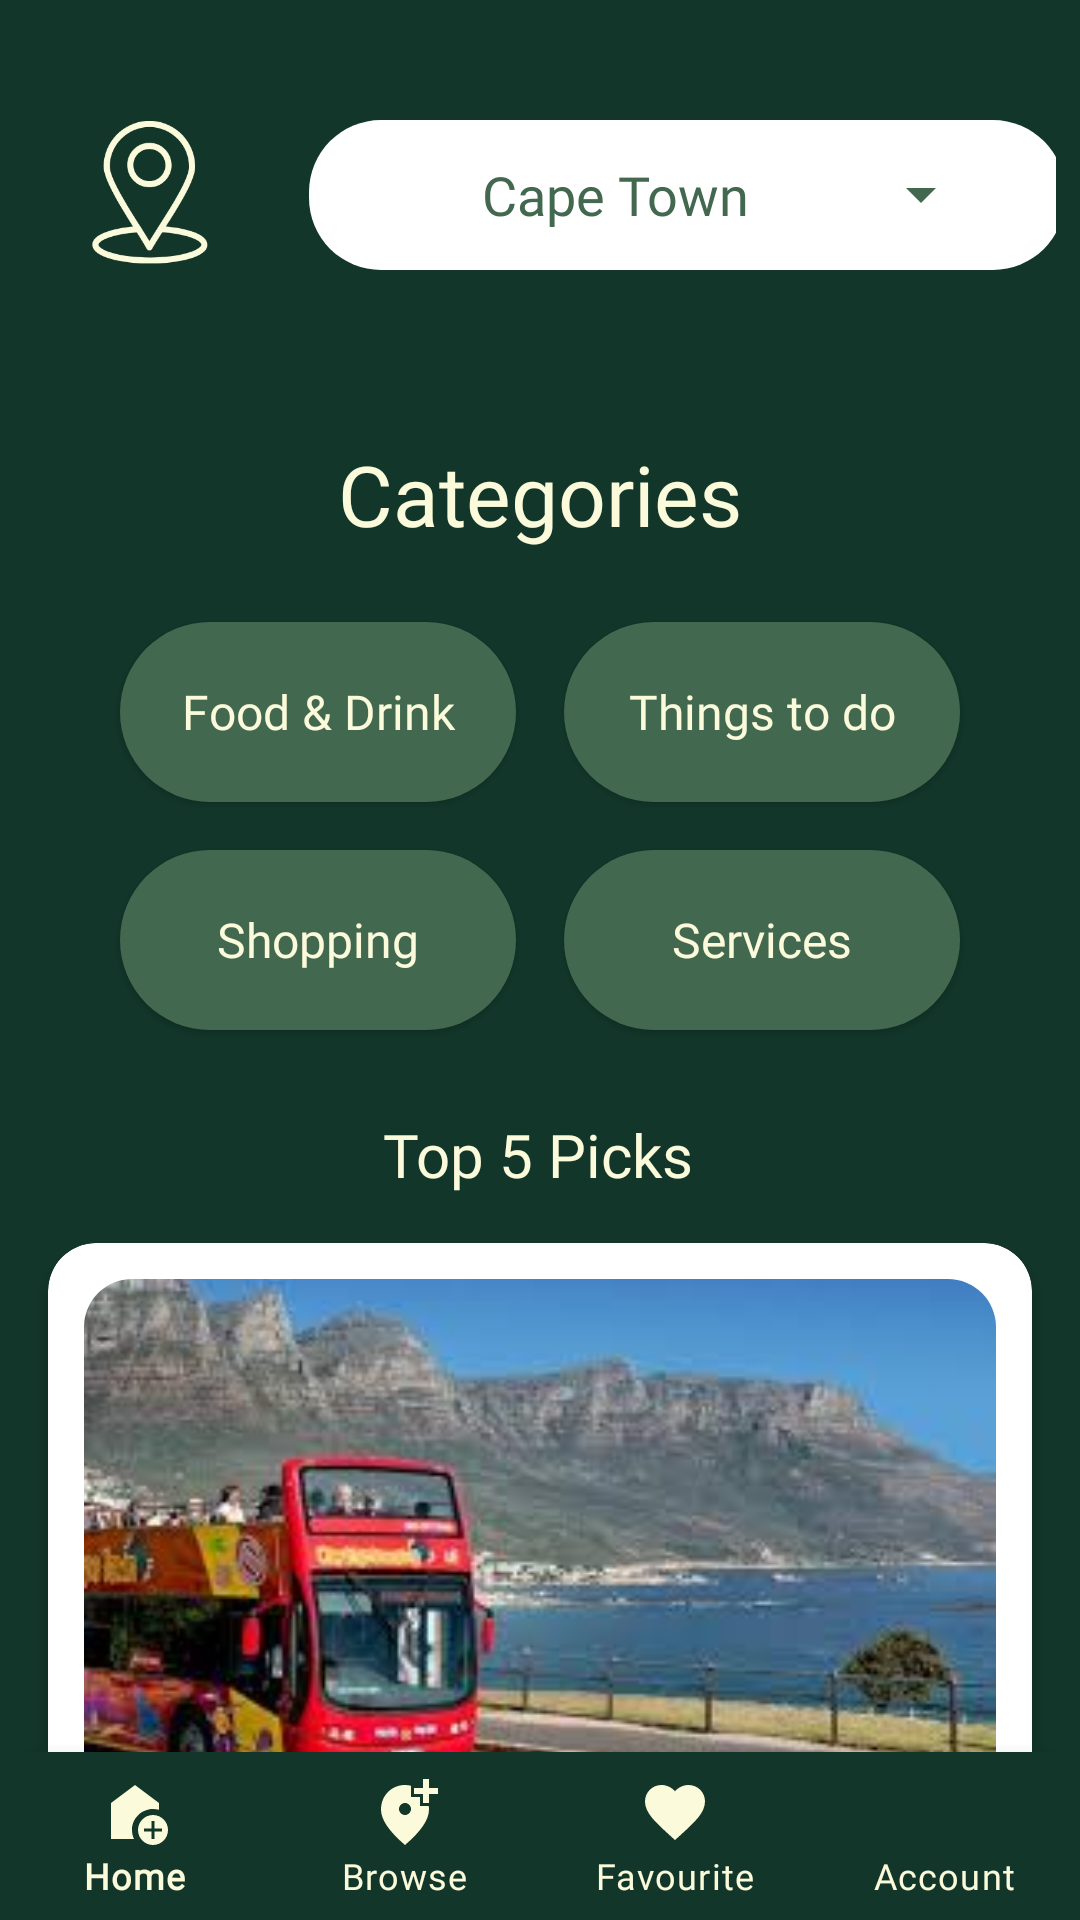

Produce the Android XML layout that renders to this screen, including the resource entries it uses.
<!-- AndroidManifest.xml: application theme Theme.PROG7314OutAbout -->
<!-- res/layout/fragment_home.xml -->
<?xml version="1.0" encoding="utf-8"?>
<androidx.constraintlayout.widget.ConstraintLayout xmlns:android="http://schemas.android.com/apk/res/android"
    xmlns:app="http://schemas.android.com/apk/res-auto"
    xmlns:tools="http://schemas.android.com/tools"
    android:fitsSystemWindows="true"
    android:layout_width="match_parent"
    android:layout_height="match_parent"
    android:background="#12372A"
    tools:context=".HomeFragment">

    <include
        android:id="@+id/location_dropdown3"
        layout="@layout/view_location_dropdown"
        android:layout_width="0dp"
        android:layout_height="wrap_content"
        android:layout_marginTop="16dp"
        app:layout_constraintTop_toTopOf="parent"
        app:layout_constraintStart_toStartOf="parent"
        app:layout_constraintEnd_toEndOf="parent"/>


    
    <TextView
        android:id="@+id/categories_title"
        android:layout_width="wrap_content"
        android:layout_height="wrap_content"
        android:text="Categories"
        android:textColor="#FBFADA"
        android:textSize="28sp"
        android:fontFamily="@font/montserrat_semibold"
        android:gravity="center"
        app:layout_constraintTop_toBottomOf="@id/location_dropdown3"
        app:layout_constraintStart_toStartOf="parent"
        app:layout_constraintEnd_toEndOf="parent"
        android:layout_marginTop="32dp"/>

    <GridLayout
        android:id="@+id/categories_grid"
        android:layout_width="0dp"
        android:layout_height="wrap_content"
        android:layout_marginHorizontal="32dp"
        android:layout_marginTop="16dp"
        android:columnCount="2"
        android:rowCount="2"
        app:layout_constraintEnd_toEndOf="parent"
        app:layout_constraintStart_toStartOf="parent"
        app:layout_constraintTop_toBottomOf="@id/categories_title">

        
        <Button
            android:id="@+id/food_drink_btn"
            android:layout_width="0dp"
            android:layout_height="60dp"
            android:layout_columnWeight="1"
            android:layout_margin="8dp"
            android:background="@drawable/rounded_button"
            android:fontFamily="@font/montserrat"
            android:padding="14dp"
            android:text="Food &amp; Drink"
            android:textAlignment="center"
            android:textAllCaps="false"
            android:textColor="#FBFADA"
            android:textSize="16sp" />

        
        <Button
            android:id="@+id/things_to_do_btn"
            android:layout_width="0dp"
            android:layout_height="60dp"
            android:layout_columnWeight="1"
            android:layout_margin="8dp"
            android:background="@drawable/rounded_button"
            android:fontFamily="@font/montserrat"
            android:padding="14dp"
            android:text="Things to do"
            android:textAlignment="center"
            android:textAllCaps="false"
            android:textColor="#FBFADA"
            android:textSize="16sp" />

        
        <Button
            android:id="@+id/shopping_btn"
            android:layout_width="0dp"
            android:layout_height="60dp"
            android:layout_columnWeight="1"
            android:layout_margin="8dp"
            android:background="@drawable/rounded_button"
            android:fontFamily="@font/montserrat"
            android:padding="14dp"
            android:text="Shopping"
            android:textAlignment="center"
            android:textAllCaps="false"
            android:textColor="#FBFADA"
            android:textSize="16sp" />

        
        <Button
            android:id="@+id/services_btn"
            android:layout_width="0dp"
            android:layout_height="60dp"
            android:layout_columnWeight="1"
            android:layout_margin="8dp"
            android:background="@drawable/rounded_button"
            android:fontFamily="@font/montserrat"
            android:padding="14dp"
            android:text="Services"
            android:textAlignment="center"
            android:textAllCaps="false"
            android:textColor="#FBFADA"
            android:textSize="16sp" />

    </GridLayout>


    

    
    <TextView
        android:id="@+id/top_picks_title"
        android:layout_width="wrap_content"
        android:layout_height="wrap_content"
        android:layout_marginTop="20dp"
        android:fontFamily="@font/montserrat_semibold"
        android:text="Top 5 Picks"
        android:textColor="#FBFADA"
        android:textSize="20sp"
        app:layout_constraintEnd_toEndOf="parent"
        app:layout_constraintHorizontal_bias="0.498"
        app:layout_constraintStart_toStartOf="parent"
        app:layout_constraintTop_toBottomOf="@id/categories_grid" />

    <com.google.android.material.card.MaterialCardView
        android:id="@+id/card_example"
        android:layout_width="0dp"
        android:layout_height="wrap_content"
        android:layout_margin="16dp"
        android:layout_marginBottom="80dp"
        app:cardCornerRadius="16dp"
        app:cardElevation="4dp"
        app:layout_constraintTop_toBottomOf="@id/top_picks_title"
        app:layout_constraintStart_toStartOf="parent"
        app:layout_constraintEnd_toEndOf="parent">

        <LinearLayout
            android:layout_width="match_parent"
            android:layout_height="wrap_content"
            android:orientation="vertical"
            android:padding="12dp"> 

            

            <com.google.android.material.imageview.ShapeableImageView
                android:id="@+id/card_image"
                android:layout_width="match_parent"
                android:layout_height="180dp"
                android:layout_marginBottom="8dp"
                android:adjustViewBounds="true"
                android:scaleType="centerCrop"
                android:src="@drawable/img_bus"
                app:shapeAppearanceOverlay="@style/RoundedImage" />

            
            <LinearLayout
                android:layout_width="match_parent"
                android:layout_height="match_parent"
                android:orientation="horizontal">

                <TextView
                    android:layout_width="match_parent"
                    android:layout_height="wrap_content"
                    android:fontFamily="@font/montserrat_semibold"
                    android:text="Hop-On Hop-Off Bus Tour with Optional Cruise"
                    android:textColor="#12372A"
                    android:textSize="16sp" />

                <ImageView
                    android:id="@+id/heart"
                    android:layout_width="24dp"
                    android:layout_height="24dp"
                    android:layout_alignParentEnd="true"
                    android:layout_marginTop="8dp"
                    android:src="@drawable/ic_favorite_border" />

            </LinearLayout>

        </LinearLayout>
    </com.google.android.material.card.MaterialCardView>

    
    <com.google.android.material.bottomnavigation.BottomNavigationView
        android:id="@+id/bottom_navigation"
        android:layout_width="0dp"
        android:layout_height="wrap_content"
        android:background="#12372A"
        app:itemIconTint="@color/nav_item_color"
        app:itemTextColor="@color/nav_item_color"
        app:itemTextAppearanceActive="@style/BottomNavTextAppearance"
        app:itemTextAppearanceInactive="@style/BottomNavTextAppearance"
        app:labelVisibilityMode="labeled"
        app:menu="@menu/bottom_nav_menu"
        app:layout_constraintBottom_toBottomOf="parent"
        app:layout_constraintStart_toStartOf="parent"
        app:layout_constraintEnd_toEndOf="parent" />
</androidx.constraintlayout.widget.ConstraintLayout>
<!-- res/layout/view_location_dropdown.xml (included above) -->
<?xml version="1.0" encoding="utf-8"?>
<LinearLayout xmlns:android="http://schemas.android.com/apk/res/android"
    xmlns:app="http://schemas.android.com/apk/res-auto"
    android:id="@+id/location_container"
    android:layout_width="match_parent"
    android:layout_height="wrap_content"
    android:orientation="horizontal"
    android:gravity="center"
    android:padding="8dp">

    
    <ImageView
        android:id="@+id/ic_location"
        android:layout_width="90dp"
        android:layout_height="82dp"
        android:layout_marginEnd="8dp"
        android:src="@drawable/icon"
        android:adjustViewBounds="true"
        android:scaleType="fitCenter" />

    
    <RelativeLayout
        android:layout_width="252dp"
        android:layout_height="50dp"
        android:background="@drawable/bg_rounded_white"
        android:gravity="center_vertical"
        android:paddingStart="16dp"
        android:paddingEnd="16dp">

        <TextView
            android:id="@+id/tv_location"
            android:layout_width="wrap_content"
            android:layout_height="wrap_content"
            android:layout_marginEnd="45dp"
            android:layout_toStartOf="@id/ic_dropdown_icon"
            android:ellipsize="end"
            android:fontFamily="@font/montserrat"
            android:maxLines="1"
            android:text="Cape Town"
            android:textColor="#436850"
            android:textSize="18sp" />

        <ImageView
            android:id="@+id/ic_dropdown_icon"
            android:layout_width="24dp"
            android:layout_height="24dp"
            android:layout_alignParentEnd="true"
            android:layout_marginEnd="20dp"
            android:src="@drawable/ic_dropdown" />
    </RelativeLayout>
</LinearLayout>
<!-- resources referenced by this layout -->
<resources>
  <!-- drawable bg_rounded_white (drawable) -->
  <?xml version="1.0" encoding="utf-8"?>
  <shape xmlns:android="http://schemas.android.com/apk/res/android" android:shape="rectangle">
      <solid android:color="@android:color/white"/>
      <corners android:radius="24dp"/>
  </shape>
  <!-- drawable ic_dropdown (drawable) -->
  <vector xmlns:android="http://schemas.android.com/apk/res/android" android:height="24dp" android:tint="#436850" android:viewportHeight="24" android:viewportWidth="24" android:width="24dp">
  
      <path android:fillColor="@android:color/white" android:pathData="M7,10l5,5 5,-5z"/>
  
  </vector>
  <!-- drawable ic_favorite_border (drawable) -->
  <vector xmlns:android="http://schemas.android.com/apk/res/android"
      android:width="24dp"
      android:height="24dp"
      android:viewportWidth="24"
      android:viewportHeight="24">
  
      <path
          android:pathData="M12,21.35l-1.45,-1.32C5.4,15.36 2,12.28 2,8.5
              2,5.42 4.42,3 7.5,3c1.74,0 3.41,0.81 4.5,2.09
              C13.09,3.81 14.76,3 16.5,3
              19.58,3 22,5.42 22,8.5
              c0,3.78 -3.4,6.86 -8.55,11.54L12,21.35z"
          android:strokeColor="#12372A"
          android:strokeWidth="2"
          android:fillColor="@android:color/transparent"/>
  </vector>
  <!-- drawable icon: jpeg bitmap (drawable, 26237 bytes) -->
  <!-- drawable img_bus: jpeg bitmap (drawable, 9554 bytes) -->
  <!-- drawable rounded_button (drawable) -->
  <?xml version="1.0" encoding="utf-8"?>
  <shape xmlns:android="http://schemas.android.com/apk/res/android"
      android:shape="rectangle">
      <solid android:color="#436850"/>
      <corners android:radius="30dp"/>
  </shape>
  <style name="BottomNavTextAppearance" parent="TextAppearance.MaterialComponents.Caption">
          <item name="fontFamily">@font/montserrat_semibold</item>
          <item name="android:textSize">12sp</item>
          <item name="android:textColor">#FBFADA</item>
      </style>
  <style name="RoundedImage" parent="">
          <item name="cornerFamily">rounded</item>
          <item name="cornerSize">16dp</item>
      </style>
  <style name="Theme.PROG7314OutAbout" parent="Theme.MaterialComponents.DayNight.NoActionBar">
          
          <item name="colorPrimary">#12372A</item>
          <item name="colorPrimaryVariant">#436850</item>
          <item name="colorOnPrimary">#FBFADA</item>
          <item name="colorSecondary">#ADBC9F</item>
  
          
          <item name="materialButtonStyle">@style/CustomButton</item>
      </style>
  <style name="CustomButton" parent="Widget.MaterialComponents.Button">
          <item name="backgroundTint">#436850</item>
          <item name="cornerRadius">30dp</item>
          <item name="android:textColor">#FBFADA</item>
      </style>
</resources>
